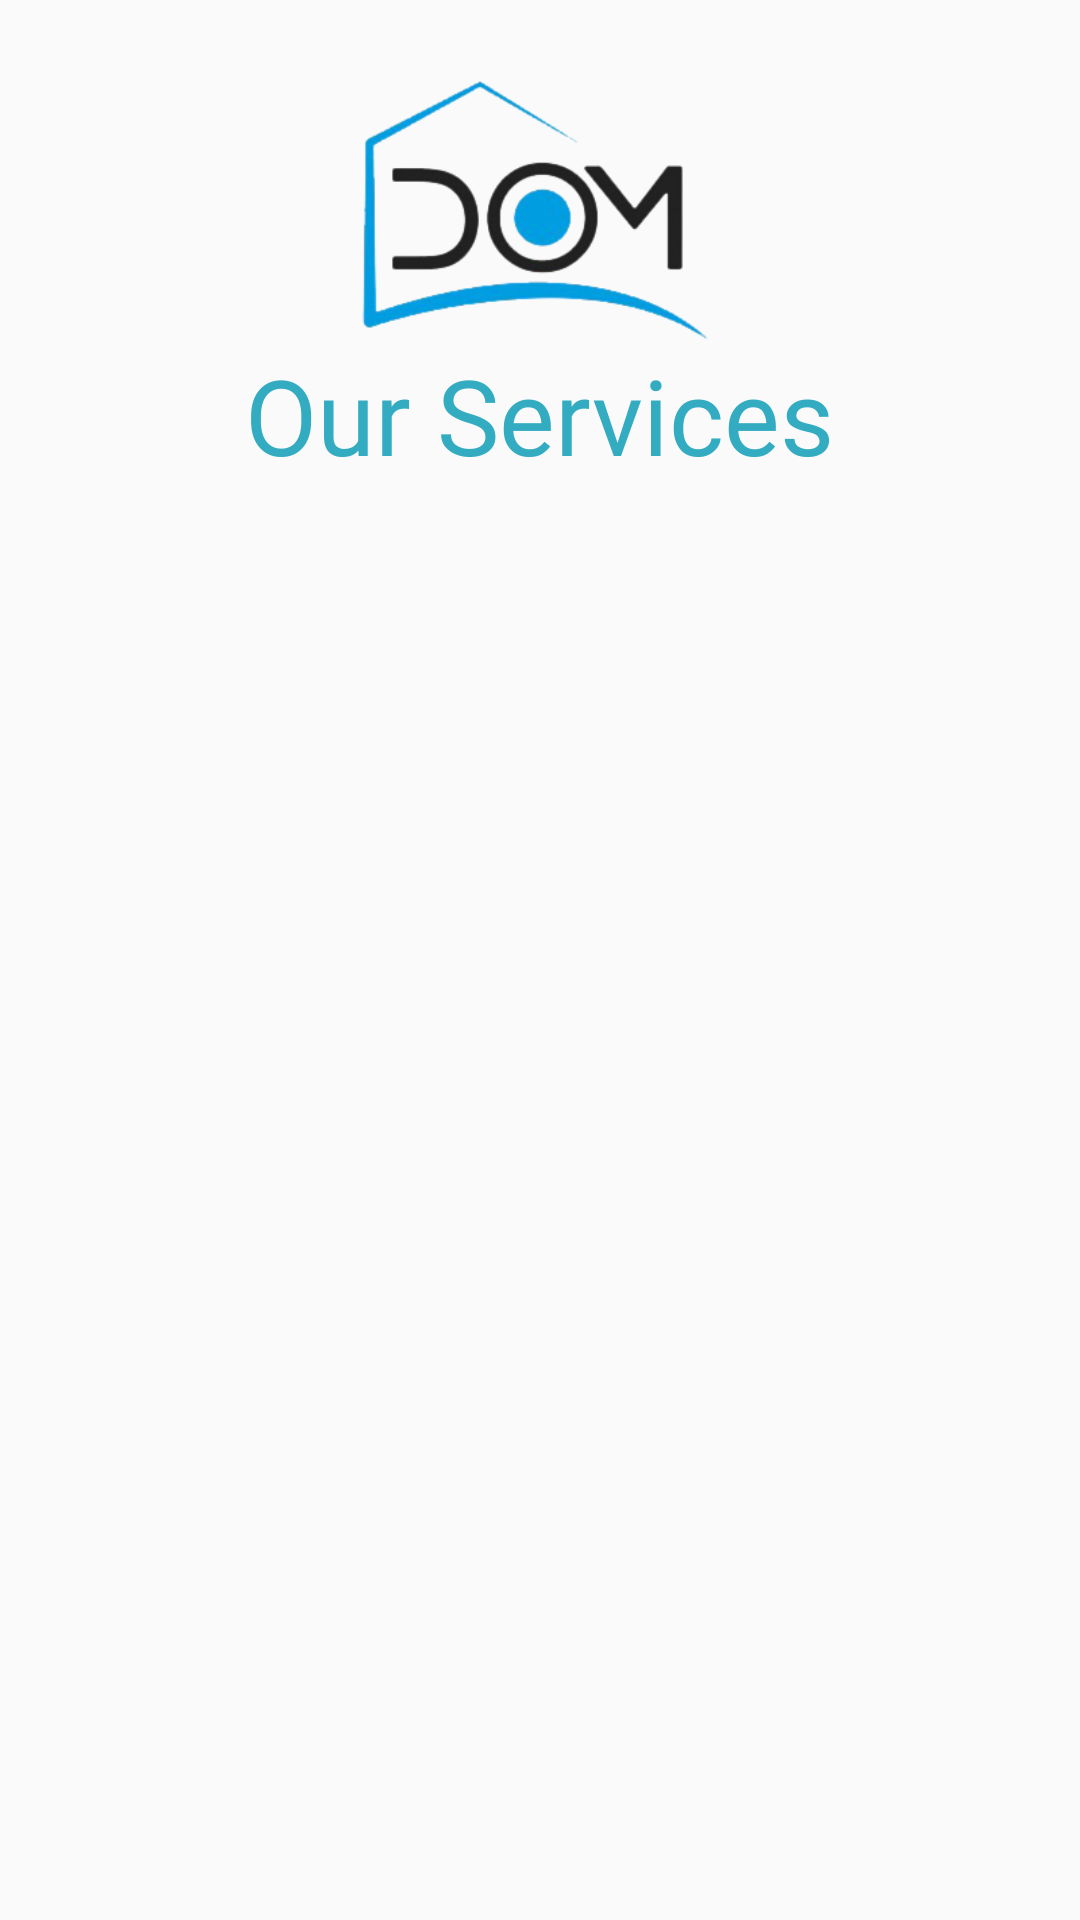

The Android layout XML behind this screen, and the referenced resources:
<!-- AndroidManifest.xml: application theme AppTheme -->
<!-- res/layout/activity_services.xml -->
<?xml version="1.0" encoding="utf-8"?>
<FrameLayout xmlns:android="http://schemas.android.com/apk/res/android"
    xmlns:tools="http://schemas.android.com/tools"
    android:layout_width="match_parent"
    android:layout_height="match_parent"
    xmlns:app="http://schemas.android.com/apk/res-auto"
    android:background="@drawable/fondo2"
    tools:context=".ServicesActivity"
    android:orientation="vertical">

    <LinearLayout
        android:layout_width="match_parent"
        android:layout_height="match_parent"
        android:orientation="vertical">

        <ImageView
            android:layout_width="145dp"
            android:layout_height="90dp"
            android:layout_gravity="center_horizontal"
            android:layout_marginTop="25dp"
            android:src="@drawable/logo" />

        <TextView
            android:layout_width="wrap_content"
            android:layout_height="wrap_content"
            android:layout_gravity="center_horizontal"

            android:fontFamily="@font/krona_one"
            android:text="@string/our_services"
            android:textColor="@color/colorPrimary"
            android:textSize="35sp" />

        <androidx.viewpager.widget.ViewPager
            android:id="@+id/viewPager"
            android:layout_width="350dp"
            android:layout_height="wrap_content"
            android:layout_gravity="bottom"
            android:layout_margin="30dp"
            android:paddingStart="60dp"
            android:paddingLeft="60dp"
            android:paddingEnd="60dp"
            android:paddingRight="60dp"
            android:paddingBottom="30dp"
            android:scrollbars="horizontal"
            />

    </LinearLayout>


</FrameLayout>
<!-- resources referenced by this layout -->
<resources>
  <color name="colorPrimary">#33acc1</color>
  <!-- drawable logo: png bitmap (drawable, 34965 bytes) -->
  <string name="our_services">Our Services</string>
  <style name="AppTheme" parent="Theme.AppCompat.Light.DarkActionBar">
          
          <item name="colorPrimary">@color/colorPrimary</item>
          <item name="colorPrimaryDark">@color/colorPrimaryDark</item>
          <item name="colorAccent">@color/colorAccent</item>
      </style>
  <color name="colorPrimaryDark">#154864</color>
  <color name="colorAccent">#ffcd76</color>
</resources>
